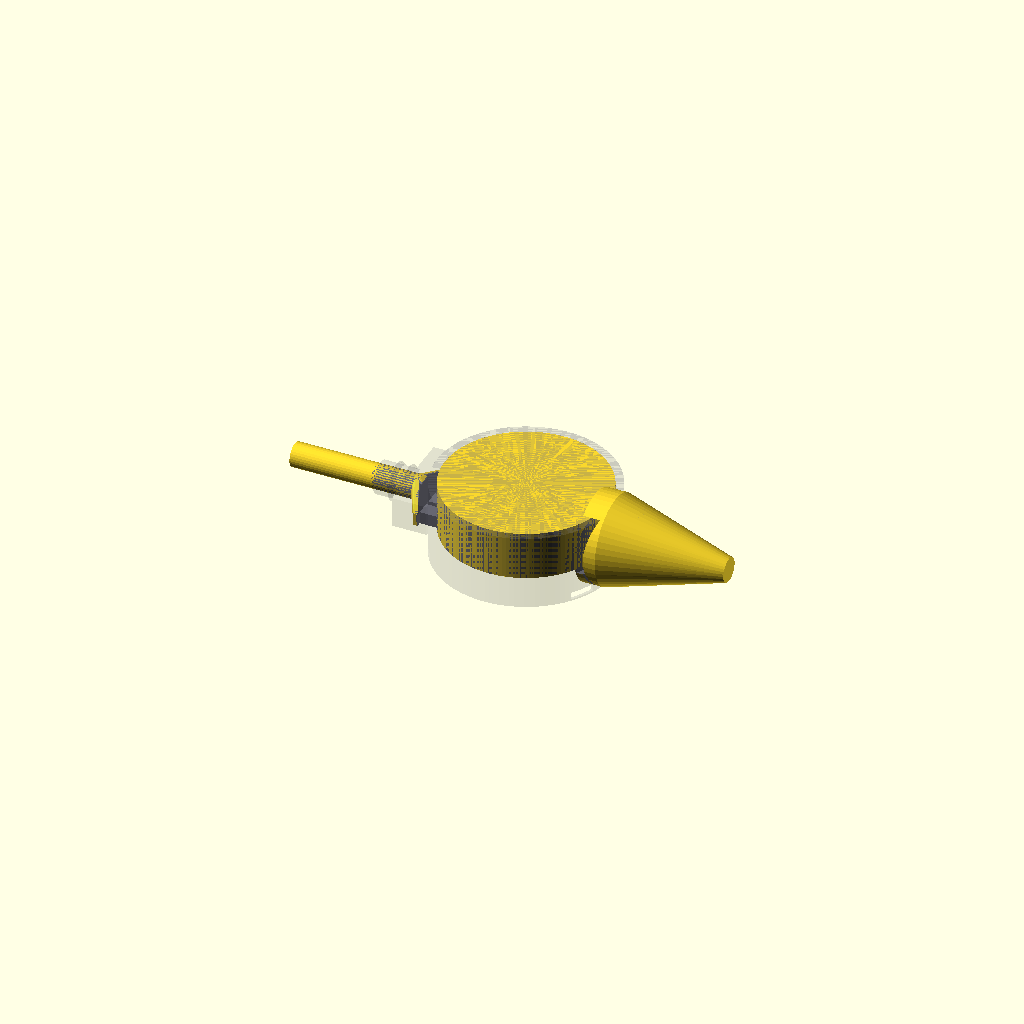
Cell 1 — every parameter at its default value.
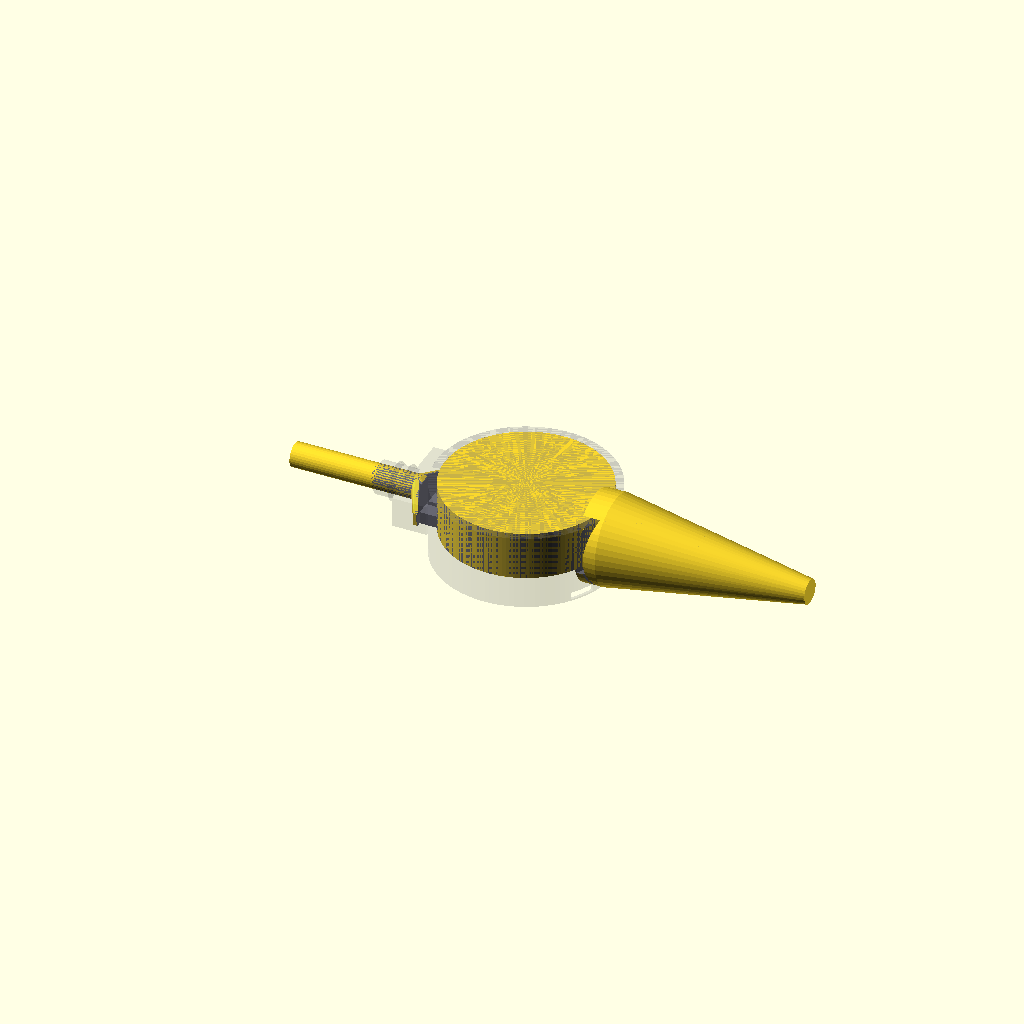
Cell 2: the same model with OUTLET_STUB_LEN = 40.
One fixed orthographic camera (rotation 55°, 0°, 25°; colour scheme Cornfield) for every cell.
The OpenSCAD source (openscad/verify/fluid_domain_full_001.scad):
// ============================================================================
// fluid_domain_full_001.scad — Khối KHÔNG GIAN TÍNH TOÁN đầy đủ cho CFD đa pha
// (nước + khí), KHÁC fluid_domain_001.scad (chỉ khối nước tĩnh khi settle).
// ----------------------------------------------------------------------------
// Mô phỏng sóng (VOF/multiphase) cần cả 2 pha CÙNG TỒN TẠI trong 1 miền tính:
// nước bên dưới + khoảng khí bên trên để mặt nước có chỗ dao động/nhấp nhô khi
// bơm bơm xung — KHÔNG chỉ khối nước hình dạng tĩnh lúc settle
// (fluid_domain_001.stl chỉ dùng để đối chiếu hình dạng lúc nghỉ, KHÔNG nạp
// thẳng vào SimScale cho mô phỏng sóng).
//
// Khác fluid_domain_001.scad duy nhất 1 điểm: main_lumen() cao tới tray_depth
// (12mm, hết thành khay) thay vì chỉ water_depth (6mm). Mặt trên (z=12) sẽ được
// khai báo là biên "opening" (áp suất khí quyển) trong SimScale — nước chỉ được
// gán làm điều kiện ban đầu (initial phase fraction) TRONG PHẦN MỀM, ở z<6,
// KHÔNG cần dựng 2 khối rời trong CAD.
// ============================================================================
include <../constants.scad>
use <../components/flow_tray_003.scad>

INLET_STUB_LEN  = 20;
OUTLET_STUB_LEN = 20;
EPS3 = 0.05;

function plenum_deep_local() = 7.0;
function barb_len_local()    = 8.0;

module main_lumen_full() {
    cylinder(d = tray_inner, h = tray_depth, $fn = 120);  // KHÁC bản water-only: h=tray_depth
}

module inlet_channel() {
    x_bore_start = -tray_outer/2 - plenum_deep_local() + 2;
    x_stub_far   = -tray_outer/2 - plenum_deep_local() - barb_len_local() - INLET_STUB_LEN;
    hull() {
        translate([x_bore_start, 0, port_z])
            rotate([0, 90, 0]) cylinder(d = outlet_bore, h = 1, $fn = 36);
        translate([-tray_outer/2 - 1.2, -inlet_slot_w/2, 0])
            cube([5.2, inlet_slot_w, inlet_slot_h]);
    }
    translate([x_stub_far - EPS3, 0, port_z])
        rotate([0, 90, 0])
            cylinder(d = outlet_bore, h = x_bore_start - x_stub_far + EPS3, $fn = 32);
}

module outlet_channel() {
    bell_cover_d = 2 * (outlet_bore/2 + 2*bell_fillet_r) + 4;
    x_wall = tray_outer/2;
    x_stub_far = x_wall + barb_len_local() + OUTLET_STUB_LEN;
    hull() {
        translate([x_wall - 5, 0, port_z])
            rotate([0, 90, 0]) cylinder(d = bell_cover_d, h = 5 + EPS3, $fn = 48);
        translate([x_stub_far, 0, port_z])
            rotate([0, 90, 0]) cylinder(d = outlet_bore, h = EPS3, $fn = 32);
    }
}

module fluid_domain_full() {
    difference() {
        union() {
            main_lumen_full();
            inlet_channel();
            outlet_channel();
        }
        flow_tray();
    }
}

fluid_domain_full();
%color(col_plastic, 0.2) flow_tray();
Parameter table extracted from the source (name, type, default, range or options):
INLET_STUB_LEN: number, default 20
OUTLET_STUB_LEN: number, default 20
EPS3: number, default 0.05
